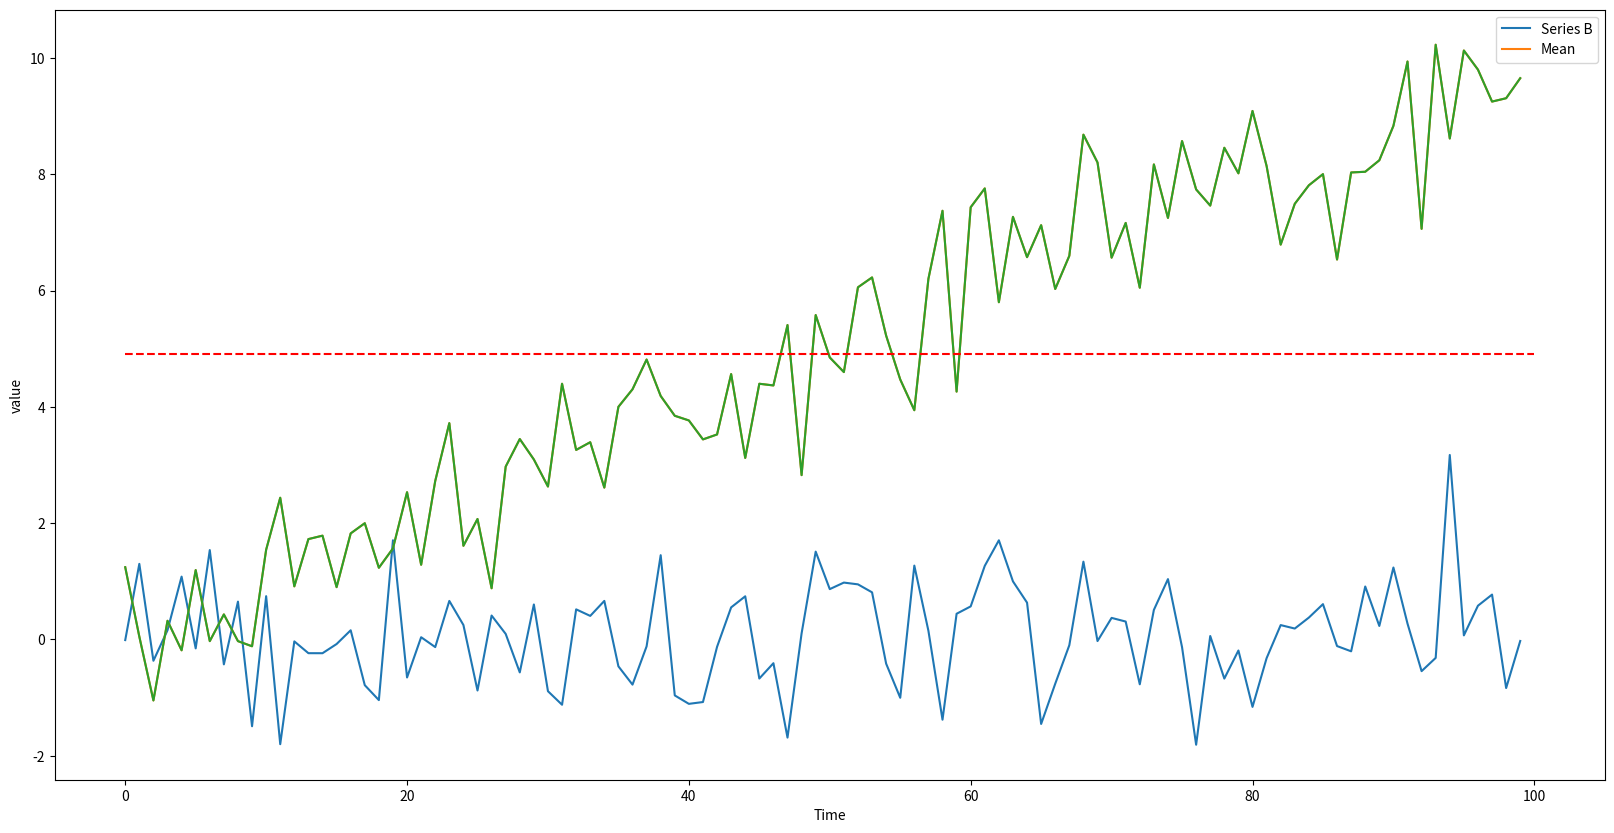

This figure's Python source:
import numpy as np
import pandas as pd
import matplotlib.pyplot as plt
from pylab import rcParams

rcParams["figure.figsize"]=20,10

def gerar_pontos_normal(params):
    mu = params[0]
    sigma = params[1]
    ponto = np.random.normal(mu,sigma)
    return ponto

params = (0,1)
T = 100
A = pd.Series(index=range(T))
A.name = "A"
for t in range(T):
    A[t] = gerar_pontos_normal(params)

plt.plot(A)
plt.xlabel("tempo - t")
plt.ylabel("valores")
plt.legend(["serie temporal A"])
plt.show()

T = 100
B = pd.Series(index=range(T))
B.name = "B"
for t in range(T):
    params = (t*0.1,1)
    B[t] = gerar_pontos_normal(params)

plt.plot(B)
plt.xlabel("tempo - t")
plt.ylabel("valores")
plt.legend(["serie temporal B"])
plt.show()

m = np.mean(B)

plt.plot(B)
plt.hlines(m,0,len(B),linestyles="dashed",colors="r")
plt.xlabel("Time")
plt.ylabel("value")
plt.legend(["Series B","Mean"])
plt.show()